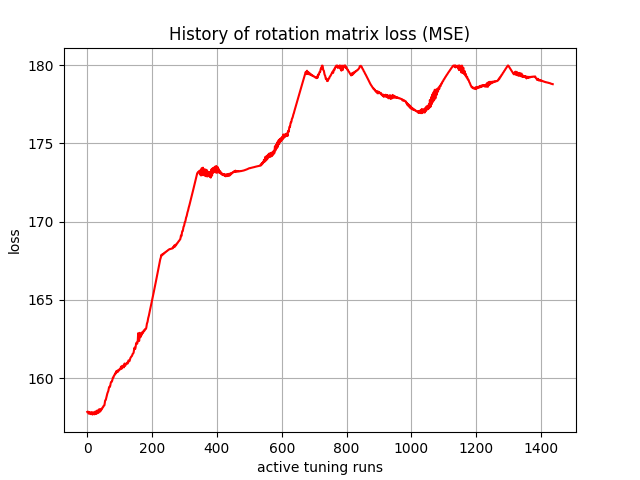

The table this chart was drawn from, first rows:
, 0
0, 157.8
1, 157.9
2, 157.9
3, 157.8
4, 157.7
5, 157.7
6, 157.8
7, 157.8
8, 157.8
9, 157.7
10, 157.7
11, 157.7
12, 157.8
13, 157.8
14, 157.8
15, 157.7
16, 157.7
17, 157.7
18, 157.8
19, 157.8
20, 157.8
21, 157.7
22, 157.7
23, 157.7
24, 157.8
25, 157.9
26, 157.9
27, 157.8
28, 157.7
29, 157.7
30, 157.9
31, 157.9
32, 157.9
33, 157.8
34, 157.8
35, 157.8
36, 157.9
37, 158
38, 158
39, 157.9
40, 157.9
41, 157.9
42, 158
43, 158
44, 158
45, 158
46, 158.1
47, 158.1
48, 158.1
49, 158.1
50, 158.2
51, 158.2
52, 158.2
53, 158.3
54, 158.4
55, 158.6
56, 158.6
57, 158.6
58, 158.7
59, 158.8
... 1,377 more rows
